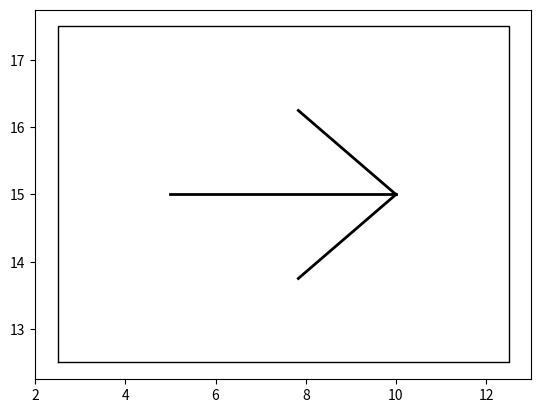

Python code for this plot:
import matplotlib.pyplot as plt
import numpy as np
PI = np.pi


class Arrow:
    def __init__(self, x, y, theta, L, c):
        angle = np.deg2rad(30)
        d = 0.5 * L
        w = 2

        x_start = x
        y_start = y
        x_end = x + L * np.cos(theta)
        y_end = y + L * np.sin(theta)

        theta_hat_L = theta + PI - angle
        theta_hat_R = theta + PI + angle

        x_hat_start = x_end
        x_hat_end_L = x_hat_start + d * np.cos(theta_hat_L)
        x_hat_end_R = x_hat_start + d * np.cos(theta_hat_R)

        y_hat_start = y_end
        y_hat_end_L = y_hat_start + d * np.sin(theta_hat_L)
        y_hat_end_R = y_hat_start + d * np.sin(theta_hat_R)

        plt.plot([x_start, x_end], [y_start, y_end], color=c, linewidth=w)
        plt.plot([x_hat_start, x_hat_end_L],
                 [y_hat_start, y_hat_end_L], color=c, linewidth=w)
        plt.plot([x_hat_start, x_hat_end_R],
                 [y_hat_start, y_hat_end_R], color=c, linewidth=w)


class Car:
    def __init__(self, x, y, yaw, w, L):
        theta_B = PI + yaw

        xB = x + L / 4 * np.cos(theta_B)
        yB = y + L / 4 * np.sin(theta_B)

        theta_BL = theta_B + PI / 2
        theta_BR = theta_B - PI / 2

        x_BL = xB + w / 2 * np.cos(theta_BL)        # Bottom-Left vertex
        y_BL = yB + w / 2 * np.sin(theta_BL)
        x_BR = xB + w / 2 * np.cos(theta_BR)        # Bottom-Right vertex
        y_BR = yB + w / 2 * np.sin(theta_BR)

        x_FL = x_BL + L * np.cos(yaw)               # Front-Left vertex
        y_FL = y_BL + L * np.sin(yaw)
        x_FR = x_BR + L * np.cos(yaw)               # Front-Right vertex
        y_FR = y_BR + L * np.sin(yaw)

        plt.plot([x_BL, x_BR, x_FR, x_FL, x_BL],
                 [y_BL, y_BR, y_FR, y_FL, y_BL],
                 linewidth=1, color='black')

        Arrow(x, y, yaw, L / 2, 'black')
        # plt.axis("equal")
        plt.show()


if __name__ == '__main__':
    # Arrow(-1, 2, 60)
    Car(5, 15, 0, 5, 10)
